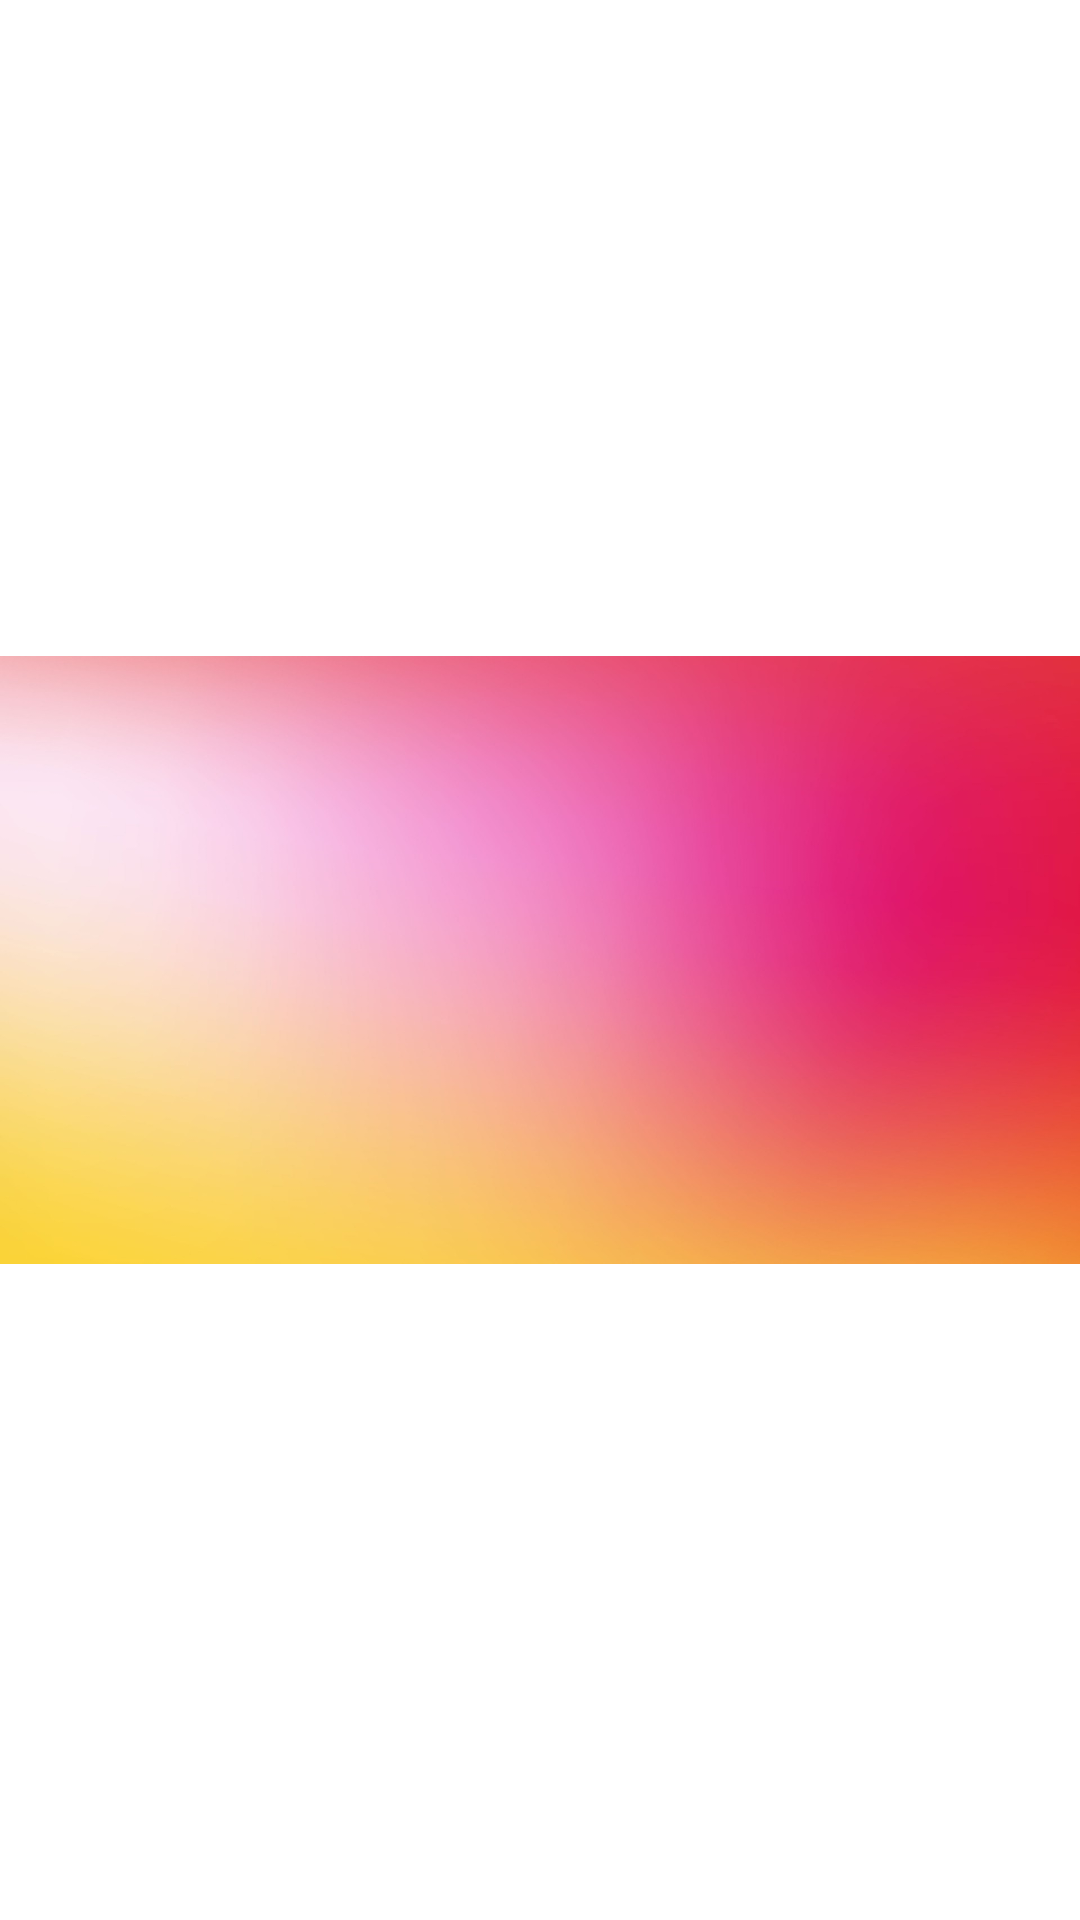

Android layout source for this screen:
<!-- AndroidManifest.xml: application theme AppTheme -->
<!-- res/layout/drawer_header.xml -->
<?xml version="1.0" encoding="utf-8"?>
<ImageView xmlns:android="http://schemas.android.com/apk/res/android"
    android:layout_width="match_parent"
    android:layout_height="wrap_content"
    android:adjustViewBounds="true"
    android:orientation="vertical"
    android:scaleType="fitCenter"
    android:src="@drawable/header"
    android:contentDescription="@string/image" />
<!-- resources referenced by this layout -->
<resources>
  <!-- drawable header: jpg bitmap (drawable, 60049 bytes) -->
  <string name="image">image</string>
  <style name="AppTheme" parent="Theme.MaterialComponents.Light.NoActionBar">
          
          <item name="colorPrimary">@color/colorPrimary</item>
          <item name="colorPrimaryDark">@color/colorPrimaryDark</item>
          <item name="colorAccent">@color/colorAccent</item>
          <item name="android:textColor">@color/colorBlack</item>
      </style>
  <color name="colorPrimary">#6200EE</color>
  <color name="colorPrimaryDark">#3700B3</color>
  <color name="colorAccent">#03DAC5</color>
  <color name="colorBlack">#000</color>
</resources>
